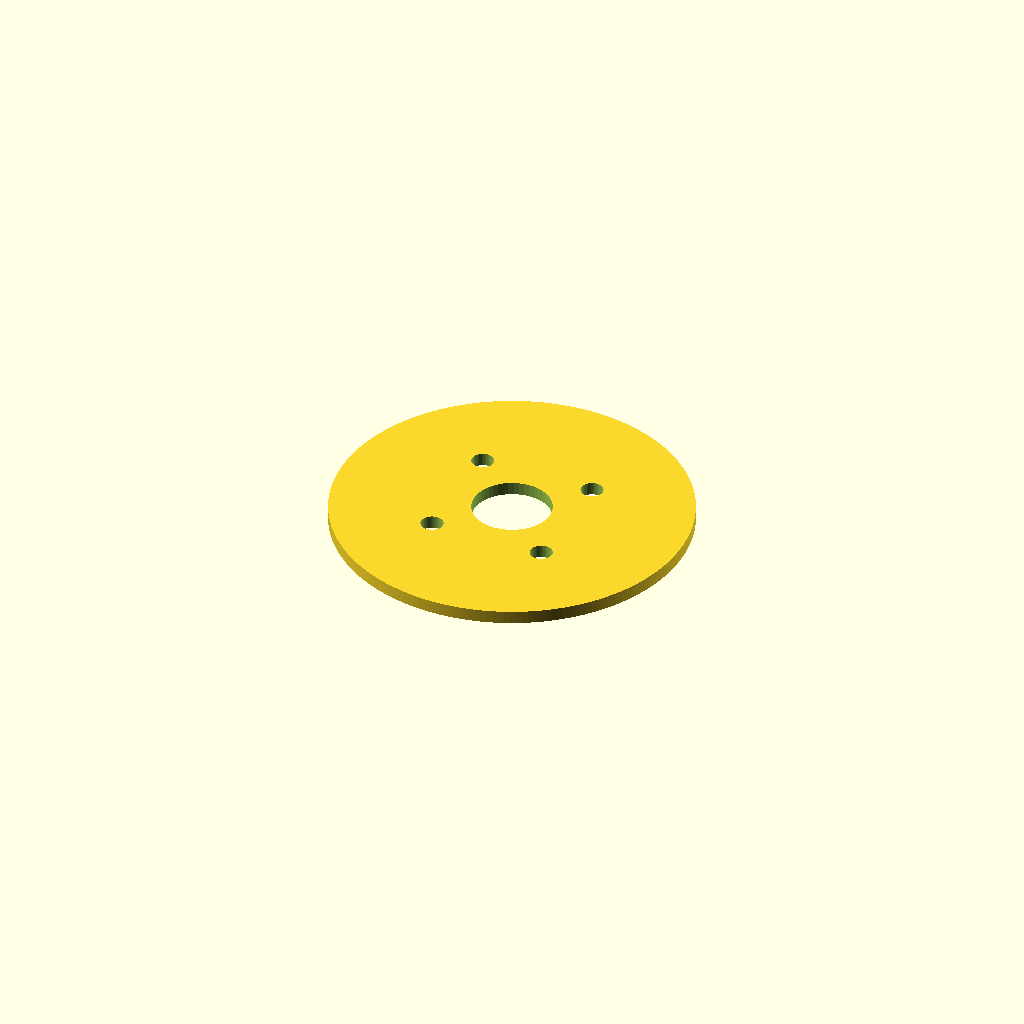
Cell 1: the model at its default parameters.
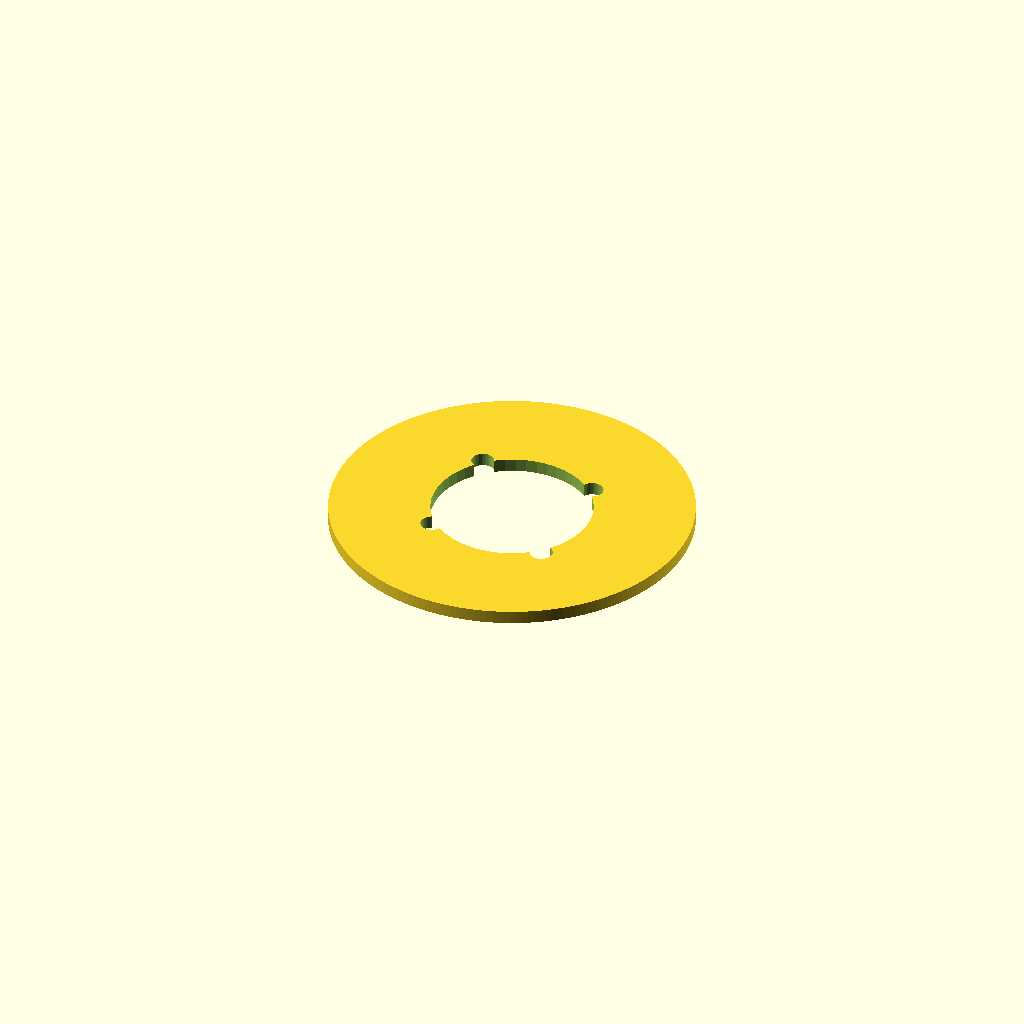
Cell 2: center_cb_diam = 24 (everything else at default).
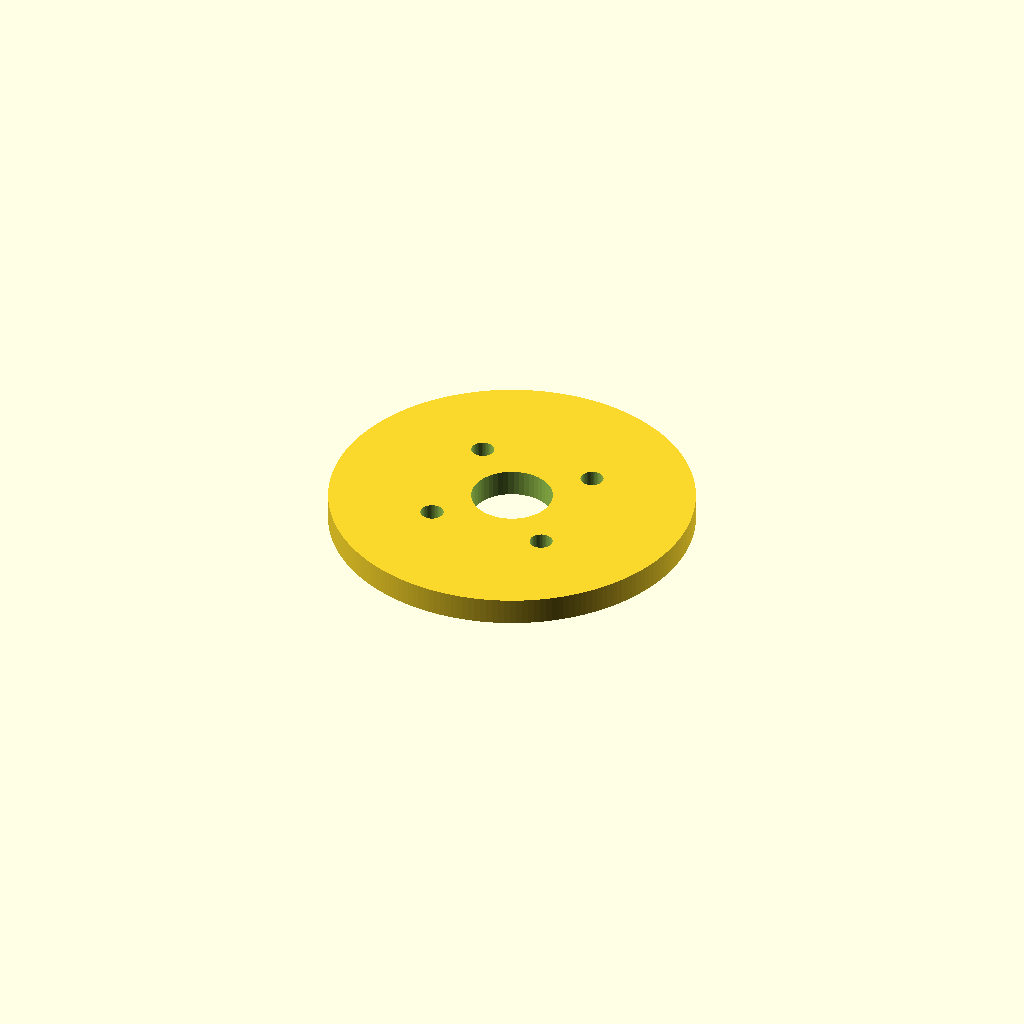
Cell 3: the same model with thick = 4.
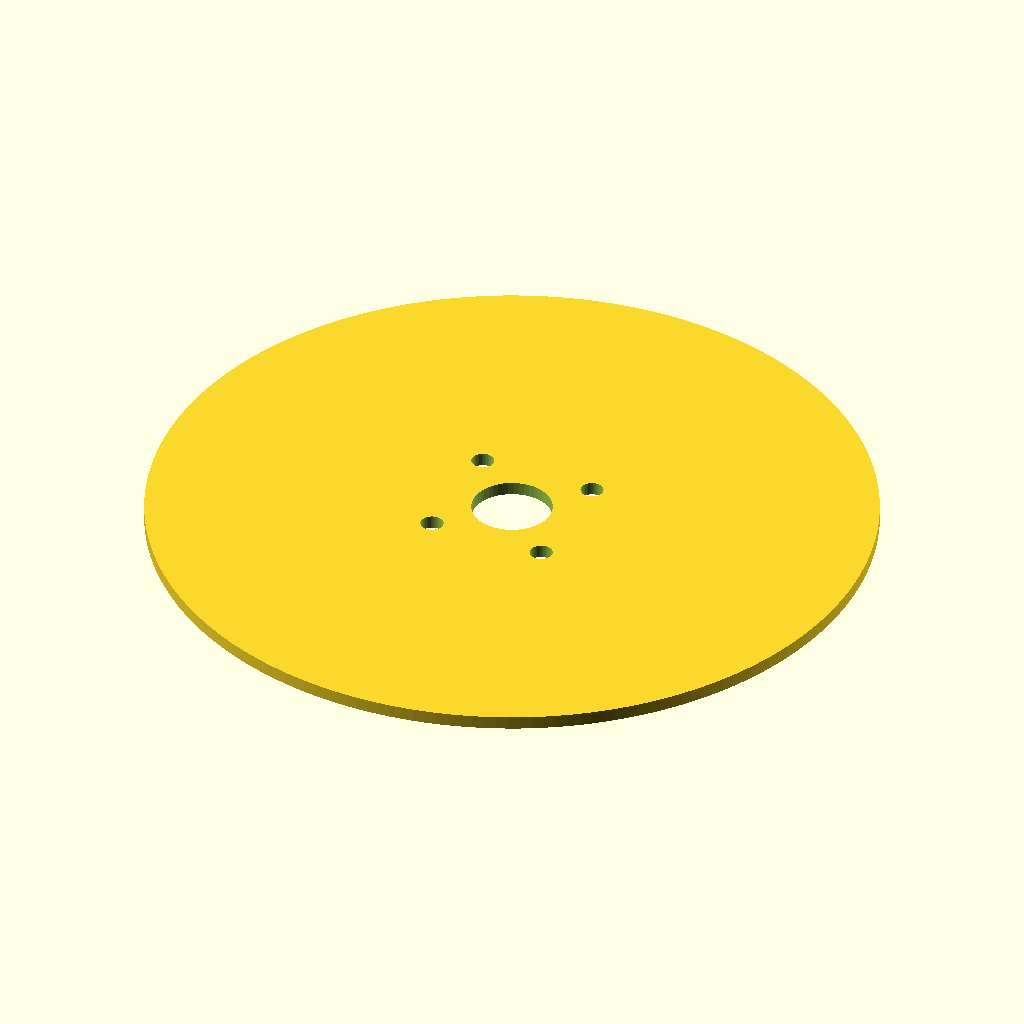
Cell 4 — od set to 108, the other parameters unchanged.
One fixed orthographic camera (rotation 55°, 0°, 25°; colour scheme Cornfield) for every cell.
OpenSCAD source file v4/models/motor_shim_v4/motor_shim_v4.scad:
// POV 3D 电机垫片 motor_shim_v4  (2026-09-03)
// 垫在 baseplate_collar_v4 凸台内腔底面 (装配 Z=5) 上, 把 C4110 抬高 thick。
// 与 build_stl.py 的参数必须一致 (本文件是复刻不是 import)。

boss_id        = 55;      // 复刻自 baseplate_collar_v4: 凸台内孔
m3_rot         = 0;       // 电机孔整组转角
m3_diag        = 25;      // 电机孔对角间距
center_cb_diam = 12;      // 底盘顶面中央沉孔直径

thick     = 2;                        // 2026-09-03 用户指定
od        = 54;                       // 2026-09-03 用户指定
clear_rad = (boss_id - od) / 2;       // 派生: 0.5 单边隙
m3_diam   = 3.4;                      // 过孔 (底盘上是 Φ3.2, 这里放 0.2)
center_d  = center_cb_diam;           // 12

m3_off = m3_diag / sqrt(2) / 2;       // 8.8388

module motor_shim_v4() {
    difference() {
        cylinder(h = thick, d = od, $fn = 192);

        // 中央 Φ12 通孔
        translate([0, 0, -1])
            cylinder(h = thick + 2, d = center_d, $fn = 48);

        // 4 × Φ3.4 电机过孔 (对角 25)
        rotate([0, 0, m3_rot])
            for (sx = [-1, 1], sy = [-1, 1])
                translate([sx * m3_off, sy * m3_off, -1])
                    cylinder(h = thick + 2, d = m3_diam, $fn = 48);
    }
}

motor_shim_v4();
Customizer parameters (derived from the source; name, type, default, range or options):
boss_id: number, default 55
m3_rot: number, default 0
m3_diag: number, default 25
center_cb_diam: number, default 12
thick: number, default 2
od: number, default 54
m3_diam: number, default 3.4
